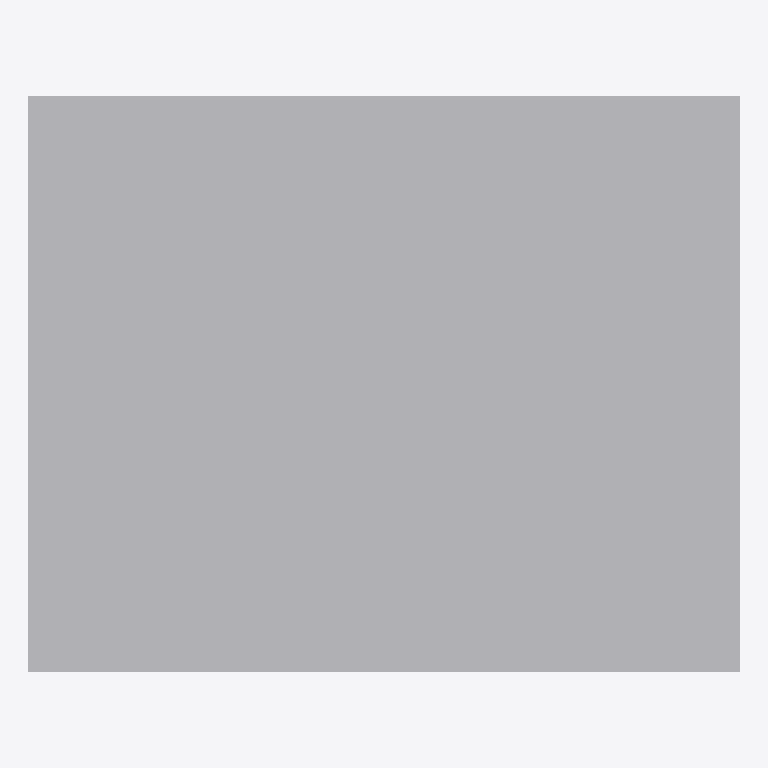
Plan cut of the same IFC building model at storey 'Port De Barcelona' (level 0.00 m, cut at 1.40 m), seen from above with north up, elements coloured by IFC class: 1 other element (light grey). Cut surfaces are drawn darker.
Extent 0.3 m × 0.2 m × 1.6 m (x, y, z). Storeys (1): Port De Barcelona at 0.00 m. Elements (1): 1 IfcFlowTerminal.

HEADER;
FILE_DESCRIPTION(('ViewDefinition [CoordinationView_V2.0]'),'2;1');
FILE_NAME('','',(''),(''),'','','');
FILE_SCHEMA(('IFC2X3'));
ENDSEC;
DATA;
#105=IFCPROJECT('34UKVHeH5CHvrwyycS_2aZ',$,'Port De Barcelona',$,$,'Port De Barcelona','Port De Barcelona',(#97),#92);
#130=IFCSITE('34UKVHeH5CHvrwyycS_2aX',$,'Default',$,$,#127,$,$,.ELEMENT.,(42,21,31,181945),(-71,-3,-24,-263305),0.0,$,$);
#115=IFCBUILDING('34UKVHeH5CHvrwyycS_2aY',$,'Port De Barcelona',$,$,#32,$,'Port De Barcelona',.ELEMENT.,$,$,$);
#124=IFCBUILDINGSTOREY('34UKVHeH5CHvrwyybZ1_NS',$,'Port De Barcelona',$,'Level:8mm Head',#122,$,'Port De Barcelona',.ELEMENT.,0.0);
#1804=IFCFLOWTERMINAL('2ejJjAkkP2YuLCSfAZhktT',$,'APBCN-URB-MOB-BIE_Poste:Tipo1:303150',$,'APBCN-URB-MOB-BIE_Poste:Tipo1',#1802,#1797,'303150');
ENDSEC;
